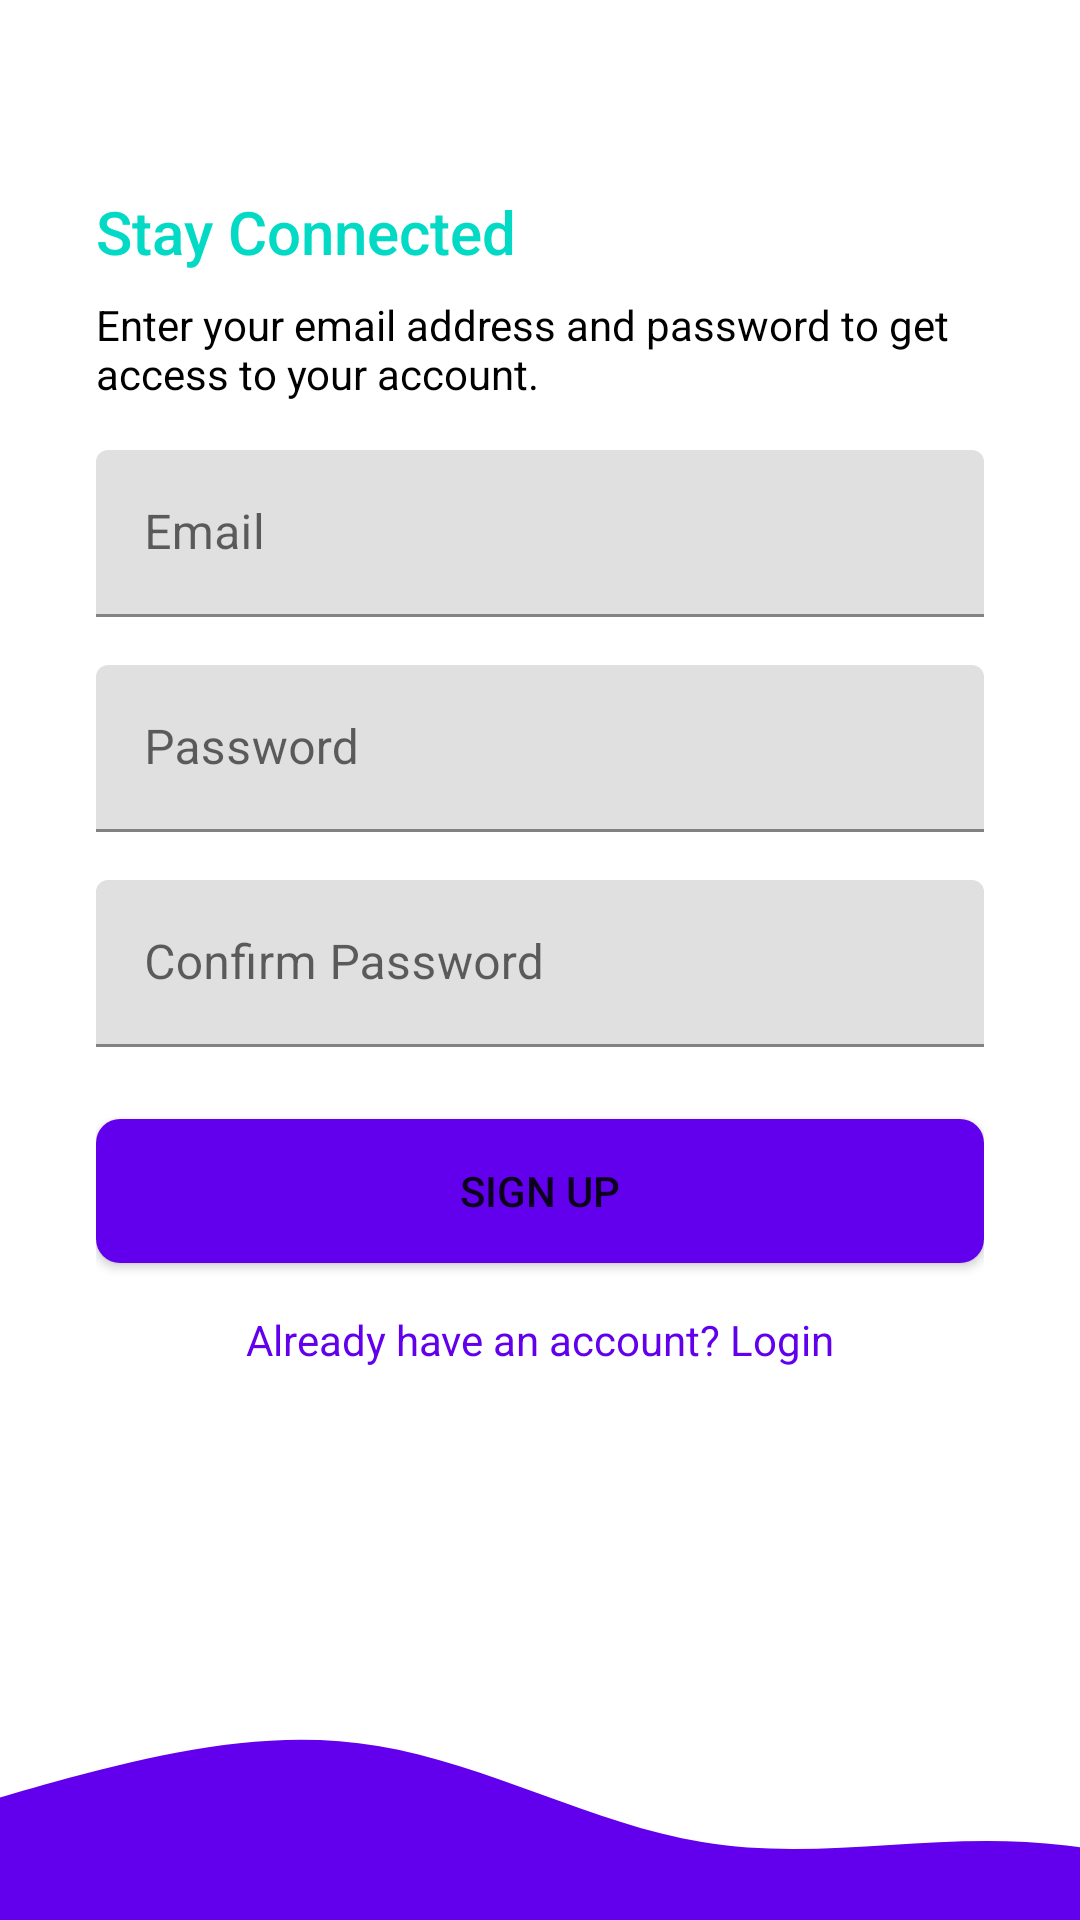

Android layout source for this screen:
<!-- AndroidManifest.xml: application theme AppTheme -->
<!-- res/layout/fragment_sign_up.xml -->
<?xml version="1.0" encoding="utf-8"?>
<layout xmlns:tools="http://schemas.android.com/tools"
    xmlns:android="http://schemas.android.com/apk/res/android"
    xmlns:app="http://schemas.android.com/apk/res-auto">
    <androidx.constraintlayout.widget.ConstraintLayout
        android:layout_width="match_parent"
        android:layout_height="match_parent"
        tools:context=".ui.onbaording.SignUpFragment">

        <LinearLayout
            android:id="@+id/form_container"
            android:layout_width="0dp"
            android:layout_height="0dp"
            android:background="?attr/colorSurface"
            android:gravity="center_vertical"
            android:orientation="vertical"
            android:paddingStart="32dp"
            android:paddingEnd="32dp"
            app:layout_constraintBottom_toTopOf="@+id/bottom_img"
            app:layout_constraintEnd_toEndOf="parent"
            app:layout_constraintStart_toStartOf="parent"
            app:layout_constraintTop_toTopOf="parent">

            <TextView
                style="@style/TextAppearance.AppCompat.Title"
                android:layout_width="wrap_content"
                android:layout_height="wrap_content"
                android:text="Stay Connected"
                android:textColor="?attr/colorSecondary" />

            <TextView
                style="@style/TextAppearance.AppCompat.Body1"
                android:layout_width="wrap_content"
                android:layout_height="wrap_content"
                android:layout_marginTop="8dp"
                android:text="Enter your email address and password to get access to your account."
                android:textColor="?attr/colorOnSurface" />


            <com.google.android.material.textfield.TextInputLayout
                android:layout_width="match_parent"
                android:layout_height="wrap_content"
                android:layout_marginTop="16dp"
                android:hint="Email">

                <com.google.android.material.textfield.TextInputEditText
                    android:id="@+id/email"
                    android:layout_width="match_parent"
                    android:layout_height="wrap_content"
                    android:inputType="textEmailAddress" />
            </com.google.android.material.textfield.TextInputLayout>

            <com.google.android.material.textfield.TextInputLayout
                android:layout_width="match_parent"
                android:layout_height="wrap_content"
                android:layout_marginTop="16dp"
                android:hint="Password">

                <com.google.android.material.textfield.TextInputEditText
                    android:id="@+id/password"
                    android:layout_width="match_parent"
                    android:layout_height="wrap_content"
                    android:inputType="textPassword" />
            </com.google.android.material.textfield.TextInputLayout>

            <com.google.android.material.textfield.TextInputLayout
                android:layout_width="match_parent"
                android:layout_height="wrap_content"
                android:layout_marginTop="16dp"
                android:hint="Confirm Password">

                <com.google.android.material.textfield.TextInputEditText
                    android:id="@+id/confirm_password"
                    android:layout_width="match_parent"
                    android:layout_height="wrap_content"
                    android:inputType="textPassword" />
            </com.google.android.material.textfield.TextInputLayout>

            <Button
                android:id="@+id/btn_signUp"
                android:layout_width="match_parent"
                android:layout_height="wrap_content"
                android:layout_marginTop="24dp"
                android:background="@drawable/btn_primary"
                android:text="SIGN UP" />

            <TextView
                android:id="@+id/btn_logIn"
                style="@style/TextAppearance.AppCompat.Body1"
                android:layout_width="match_parent"
                android:layout_height="wrap_content"
                android:layout_marginTop="16dp"
                android:text="Already have an account? Login"
                android:textAlignment="center"
                android:textColor="?attr/colorPrimary" />
        </LinearLayout>

        <com.google.android.material.progressindicator.LinearProgressIndicator
            android:id="@+id/progress_bar"
            android:layout_width="0dp"
            android:layout_height="wrap_content"
            android:indeterminate="true"
            android:visibility="gone"
            app:layout_constraintBottom_toTopOf="@+id/bottom_img"
            app:layout_constraintEnd_toEndOf="parent"
            app:layout_constraintStart_toStartOf="parent"
            app:layout_constraintTop_toBottomOf="@+id/form_container" />

        <ImageView
            android:id="@+id/bottom_img"
            android:layout_width="0dp"
            android:layout_height="120dp"
            android:scaleType="centerCrop"
            android:src="@drawable/ic_wave"
            app:layout_constraintBottom_toBottomOf="parent"
            app:layout_constraintEnd_toEndOf="parent"
            app:layout_constraintHorizontal_bias="0.498"
            app:layout_constraintStart_toStartOf="parent" />
    </androidx.constraintlayout.widget.ConstraintLayout>
</layout>
<!-- resources referenced by this layout -->
<resources>
  <!-- drawable btn_primary (drawable) -->
  <?xml version="1.0" encoding="utf-8"?>
  <shape xmlns:android="http://schemas.android.com/apk/res/android">
      <solid android:color="?attr/colorPrimary"/>
      <corners android:radius="8dp" />
  </shape>
  <!-- drawable ic_wave (drawable) -->
  <vector xmlns:android="http://schemas.android.com/apk/res/android"
      android:width="1440dp"
      android:height="320dp"
      android:viewportWidth="1440"
      android:viewportHeight="320">
    <path
        android:pathData="M0,288L48,272C96,256 192,224 288,197.3C384,171 480,149 576,165.3C672,181 768,235 864,250.7C960,267 1056,245 1152,250.7C1248,256 1344,288 1392,304L1440,320L1440,320L1392,320C1344,320 1248,320 1152,320C1056,320 960,320 864,320C768,320 672,320 576,320C480,320 384,320 288,320C192,320 96,320 48,320L0,320Z"
        android:fillColor="?attr/colorPrimary"/>
  </vector>
</resources>
